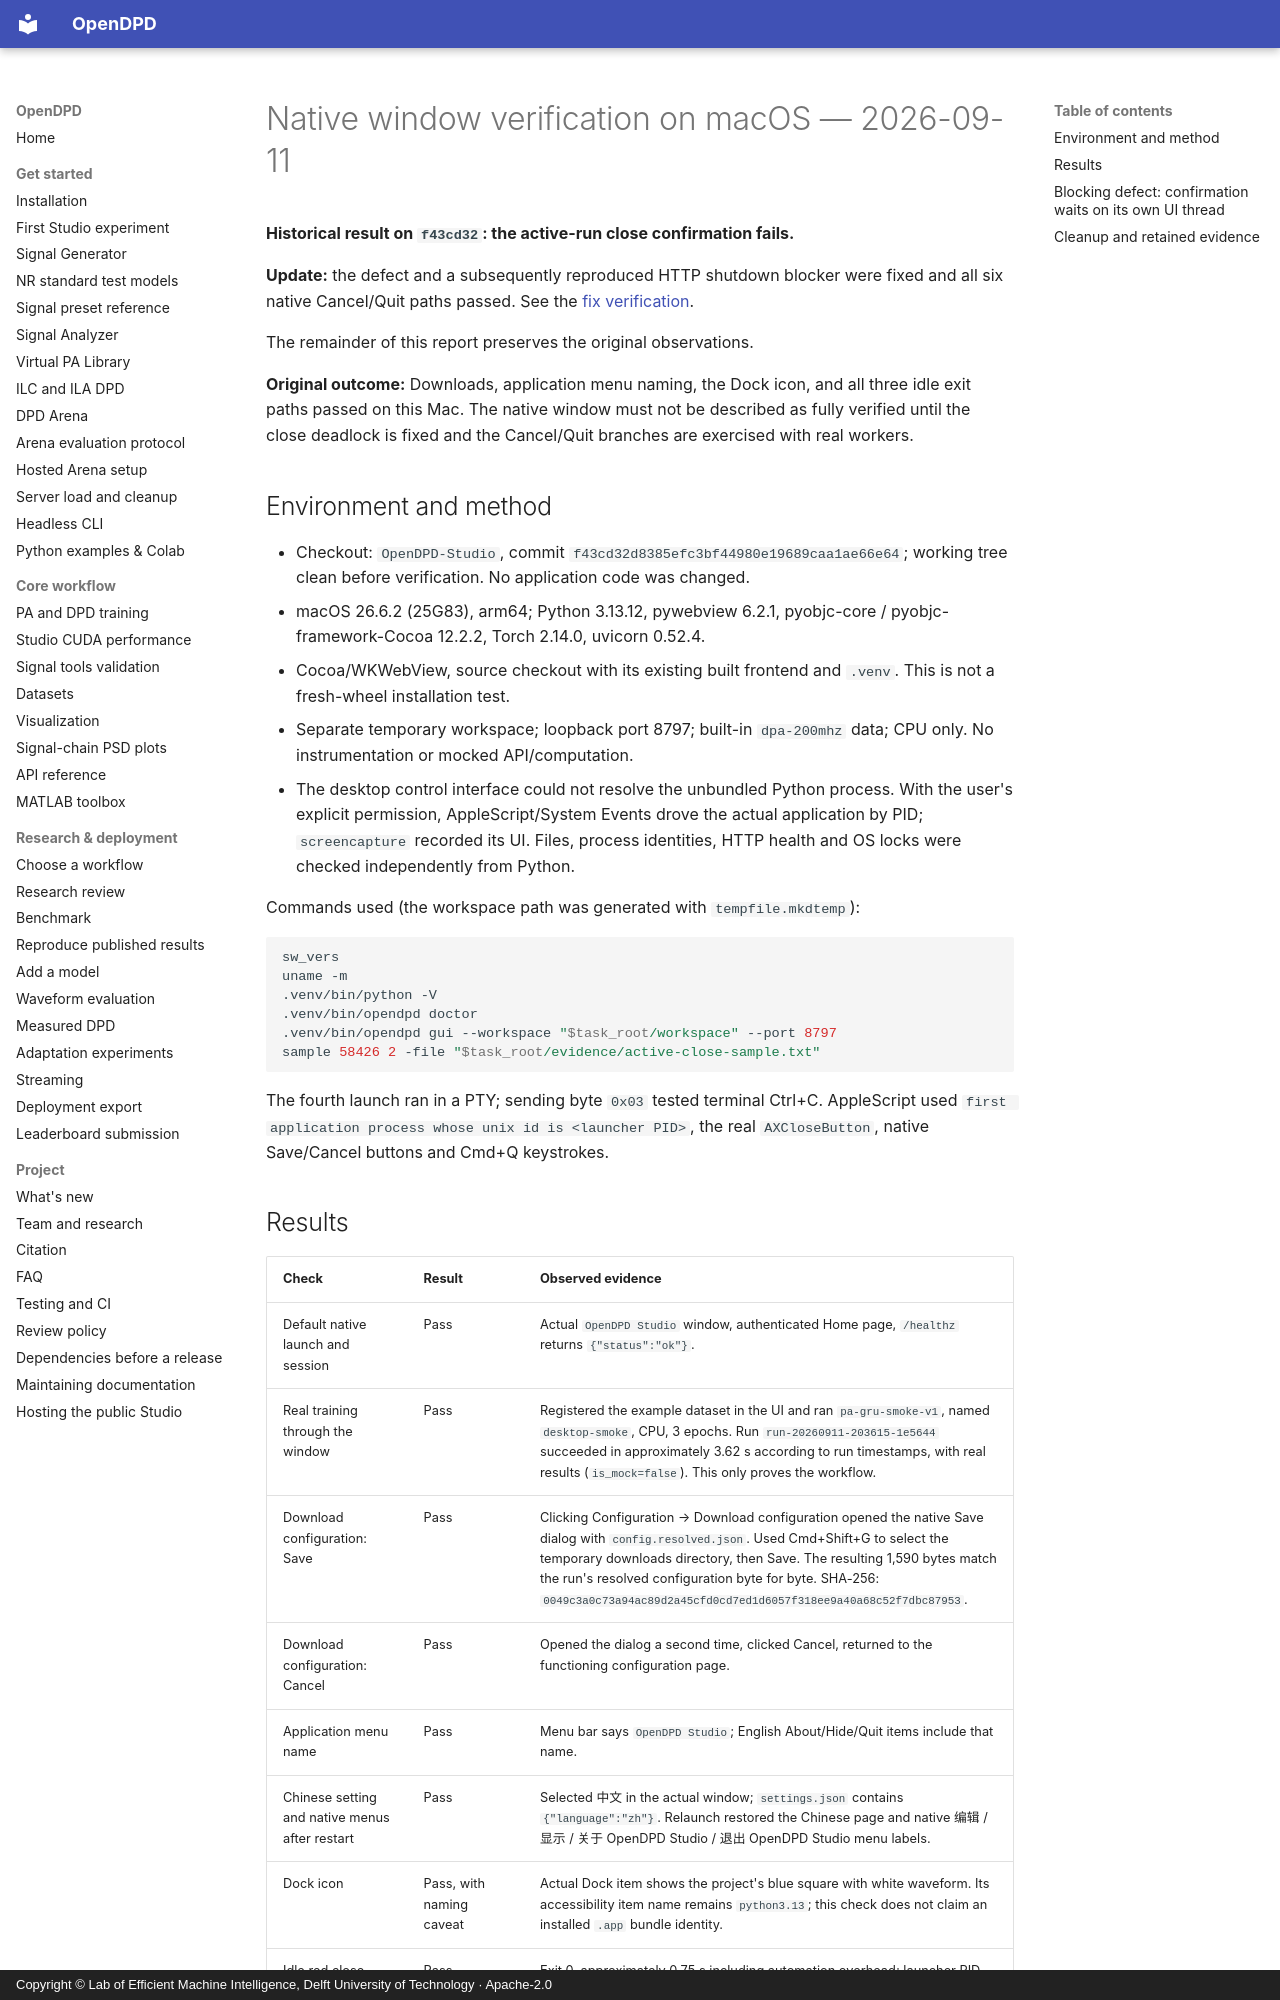

repository: lab-emi/OpenDPD · page: baseline/native-window-macos-2026-09-11/index.html · generator: mkdocs · copyright: Copyright © Lab of Efficient Machine Intelligence, Delft University of Technology · Apache-2.0

# Native window verification on macOS — 2026-09-11

**Historical result on `f43cd32`: the active-run close confirmation fails.**

**Update:** the defect and a subsequently reproduced HTTP shutdown blocker were
fixed and all six native Cancel/Quit paths passed. See the
[fix verification](native-window-macos-fix-2026-09-11.md).

The remainder of this report preserves the original observations.

**Original outcome:** Downloads, application
menu naming, the Dock icon, and all three idle exit paths passed on this Mac.
The native window must not be described as fully verified until the close
deadlock is fixed and the Cancel/Quit branches are exercised with real workers.

## Environment and method

- Checkout: `OpenDPD-Studio`, commit `f43cd32d8385efc3bf44980e19689caa1ae66e64`;
  working tree clean before verification. No application code was changed.
- macOS 26.6.2 (25G83), arm64; Python 3.13.12, pywebview 6.2.1,
  pyobjc-core / pyobjc-framework-Cocoa 12.2.2, Torch 2.14.0, uvicorn 0.52.4.
- Cocoa/WKWebView, source checkout with its existing built frontend and `.venv`.
  This is not a fresh-wheel installation test.
- Separate temporary workspace; loopback port 8797; built-in `dpa-200mhz` data;
  CPU only. No instrumentation or mocked API/computation.
- The desktop control interface could not resolve the unbundled Python process.
  With the user's explicit permission, AppleScript/System Events drove the
  actual application by PID; `screencapture` recorded its UI. Files, process
  identities, HTTP health and OS locks were checked independently from Python.

Commands used (the workspace path was generated with `tempfile.mkdtemp`):

```sh
sw_vers
uname -m
.venv/bin/python -V
.venv/bin/opendpd doctor
.venv/bin/opendpd gui --workspace "$task_root/workspace" --port 8797
sample 58426 2 -file "$task_root/evidence/active-close-sample.txt"
```

The fourth launch ran in a PTY; sending byte `0x03` tested terminal Ctrl+C.
AppleScript used `first application process whose unix id is <launcher PID>`,
the real `AXCloseButton`, native Save/Cancel buttons and Cmd+Q keystrokes.
